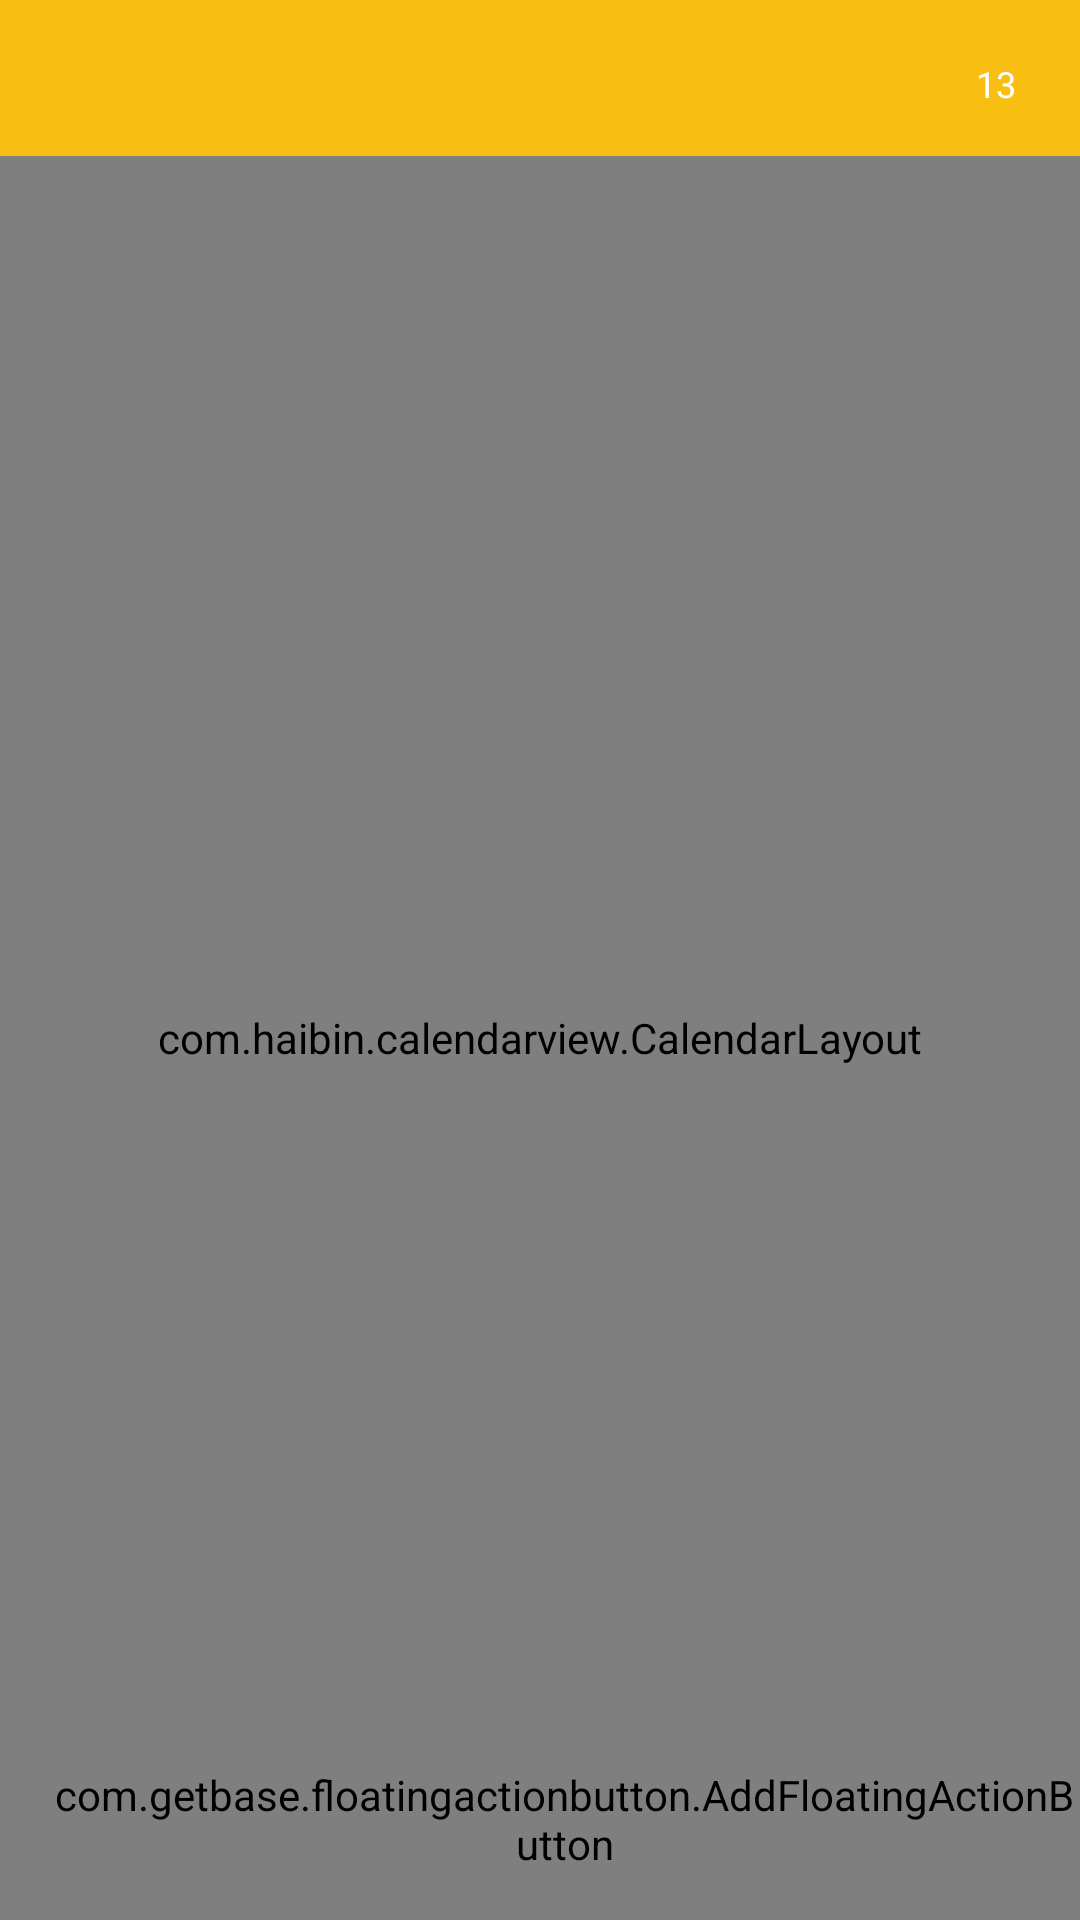

Reconstruct the res/layout file that produces this screen, plus the resources it refers to.
<!-- AndroidManifest.xml: application theme AppTheme -->
<!-- res/layout/tab_bar_calendar.xml -->
<?xml version="1.0" encoding="utf-8"?>
<android.support.v4.widget.DrawerLayout xmlns:android="http://schemas.android.com/apk/res/android"
    xmlns:fab="http://schemas.android.com/apk/res-auto"
    xmlns:app="http://schemas.android.com/apk/res-auto"
    xmlns:tools="http://schemas.android.com/tools"
    android:id="@+id/CalendarLayout"
    android:layout_width="match_parent"
    android:layout_height="match_parent"
    android:fitsSystemWindows="true"
    android:background="@color/background_color"
    tools:context="com.example.hp.todolist.FragmentCalendar">

    <RelativeLayout
        android:orientation="vertical"
        android:layout_width="match_parent"
        android:layout_height="match_parent"
        android:background="@color/white">
        
        

        
        <RelativeLayout
            android:id="@+id/rl_tool"
            android:layout_width="match_parent"
            android:layout_height="52dp"
            android:background="@color/theme_color"
            >

            <TextView
                android:id="@+id/tv_month_day"
                android:layout_width="wrap_content"
                android:layout_height="match_parent"
                android:gravity="center_vertical"
                android:paddingLeft="16dp"
                android:textColor="@color/text_white"
                android:textSize="26sp"
                android:textStyle="bold"
                tools:ignore="RtlSymmetry" />

            <LinearLayout
                android:layout_width="wrap_content"
                android:layout_height="match_parent"
                android:layout_toRightOf="@+id/tv_month_day"
                android:orientation="vertical"
                android:paddingBottom="12dp"
                android:paddingLeft="6dp"
                android:paddingRight="6dp"
                android:paddingTop="12dp"
                tools:ignore="RelativeOverlap">

                <TextView
                    android:id="@+id/tv_year"
                    android:layout_width="wrap_content"
                    android:layout_height="0dp"
                    android:layout_weight="1"
                    android:gravity="center"
                    android:textColor="@color/text_white"
                    android:textSize="10sp" />

                <TextView
                    android:id="@+id/tv_lunar"
                    android:layout_width="wrap_content"
                    android:layout_height="0dp"
                    android:layout_weight="1"
                    android:gravity="center"
                    android:textColor="@color/text_white"
                    android:textSize="10sp"
                    tools:ignore="SmallSp" />
            </LinearLayout>

            <FrameLayout
                android:id="@+id/fl_current"
                android:layout_width="32dp"
                android:layout_height="32dp"
                android:layout_alignParentRight="true"
                android:layout_centerVertical="true"
                android:layout_marginRight="12dp"
                android:background="@drawable/bg_ripple">

                <ImageView
                    android:id="@+id/ib_calendar"
                    android:layout_width="match_parent"
                    android:layout_height="match_parent"
                    android:contentDescription="@string/app_name"
                    android:src="@drawable/menu_action_calendar_mvp"
                    android:scaleType="centerInside"
                    android:tint="@color/text_white" />

                <TextView
                    android:id="@+id/tv_current_day"
                    android:layout_width="wrap_content"
                    android:layout_height="wrap_content"
                    android:layout_gravity="center"
                    android:layout_marginTop="2dp"
                    android:gravity="center"
                    android:text="13"
                    android:textColor="@color/text_white"
                    android:textSize="12sp" />
            </FrameLayout>
        </RelativeLayout>

        

        <com.haibin.calendarview.CalendarLayout
            android:id="@+id/calendarLayout"
            android:layout_width="match_parent"
            android:layout_height="match_parent"
            android:orientation="vertical"
            android:background="@color/text_white"
            android:layout_below="@id/rl_tool"
            app:default_status="shrink"
            app:calendar_content_view_id="@+id/remindViewList"
            >

            <com.haibin.calendarview.CalendarView
                android:id="@+id/calendarView"
                android:layout_width="match_parent"
                android:layout_height="wrap_content"
                android:background="@drawable/shadow"
                app:month_view="com.example.hp.todolist.calendar.IndexMonthView"
                app:week_view="com.example.hp.todolist.calendar.IndexWeekView"
                app:week_bar_view="com.example.hp.todolist.calendar.ChineseWeekBar"
                app:current_month_text_color="@color/text_calendar_black"
                app:current_month_lunar_text_color="#cfcfcf"
                app:current_day_text_color="@color/theme_color"
                app:current_day_lunar_text_color="@color/theme_color"
                app:min_year="2010"
                app:max_year="2020"
                app:other_month_text_color="@color/text_calendar_gray"
                app:scheme_text="假"
                app:scheme_text_color="@color/text_calendar_black"
                app:scheme_theme_color="@color/text_calendar_green"
                app:selected_text_color="@color/text_white"
                app:selected_lunar_text_color="@color/text_white"
                app:selected_theme_color="@color/theme_color"
                app:week_background="@color/text_white"
                app:week_text_color="#111"
                app:year_view_day_text_color="@color/text_calendar_black"
                app:year_view_day_text_size="9sp"
                app:year_view_month_text_color="@color/theme_color"
                app:year_view_month_text_size="13sp"
                app:month_view_show_mode="mode_only_current"
                app:year_view_scheme_color="#f17706"

                />


            <android.support.v4.widget.NestedScrollView
                android:id="@+id/remindViewList"
                android:layout_width="match_parent"
                android:layout_height="wrap_content"
                android:background="@color/content_background"
                >

                <FrameLayout
                    android:id="@+id/the_day_task"
                    android:layout_width="match_parent"
                    android:layout_height="match_parent"
                    />
            </android.support.v4.widget.NestedScrollView>
        </com.haibin.calendarview.CalendarLayout>
        <com.getbase.floatingactionbutton.AddFloatingActionButton
            android:id="@+id/addButton"
            android:layout_width="wrap_content"
            android:layout_height="wrap_content"
            android:layout_alignParentBottom="true"
            android:layout_alignParentRight="true"
            android:layout_marginBottom="16dp"
            android:layout_marginLeft="16dp"
            android:layout_marginStart="16dp"
            fab:fab_colorNormal="@color/theme_color"
            fab:fab_colorPressed="@color/theme_dark"
            fab:fab_plusIconColor="@color/white" />
    </RelativeLayout>
</android.support.v4.widget.DrawerLayout>
<!-- resources referenced by this layout -->
<resources>
  <color name="background_color">#FFFAFA</color>
  <color name="text_white">#ffffff</color>
  <color name="theme_color">#f8bE12</color>
  <color name="theme_dark">#E0AC11</color>
  <color name="white">#fafafa</color>
  <!-- drawable shadow (drawable) -->
  <?xml version="1.0" encoding="utf-8"?>
  <layer-list xmlns:android="http://schemas.android.com/apk/res/android">
  
      
      
      <item
          android:left="0dp"
          android:top="5dp">
  
          <shape android:shape="rectangle">
              <gradient
                  android:endColor="#0F000000"
                  android:startColor="#0F000000"/>
          </shape>
      </item>
  
      
      
      <item
          android:bottom="0dp"
          android:right="0dp">
  
          <shape android:shape="rectangle">
              <gradient
                  android:endColor="#FFFFFF"
                  android:startColor="#FFFFFF"/>
  
          </shape>
      </item>
  
  </layer-list>
  <string name="app_name">TodoList</string>
  <string name="selectDate">5月18日</string>
  <style name="AppTheme" parent="Theme.Design.Light.NoActionBar">
          
          <item name="colorPrimary">@color/colorPrimary</item>
          <item name="colorPrimaryDark">@color/colorPrimaryDark</item>
          <item name="colorAccent">@color/colorAccent</item>
      </style>
  <color name="colorPrimary">#f9bf13</color>
  <color name="colorPrimaryDark">#f8bE12</color>
  <color name="colorAccent">#B2000000</color>
</resources>
